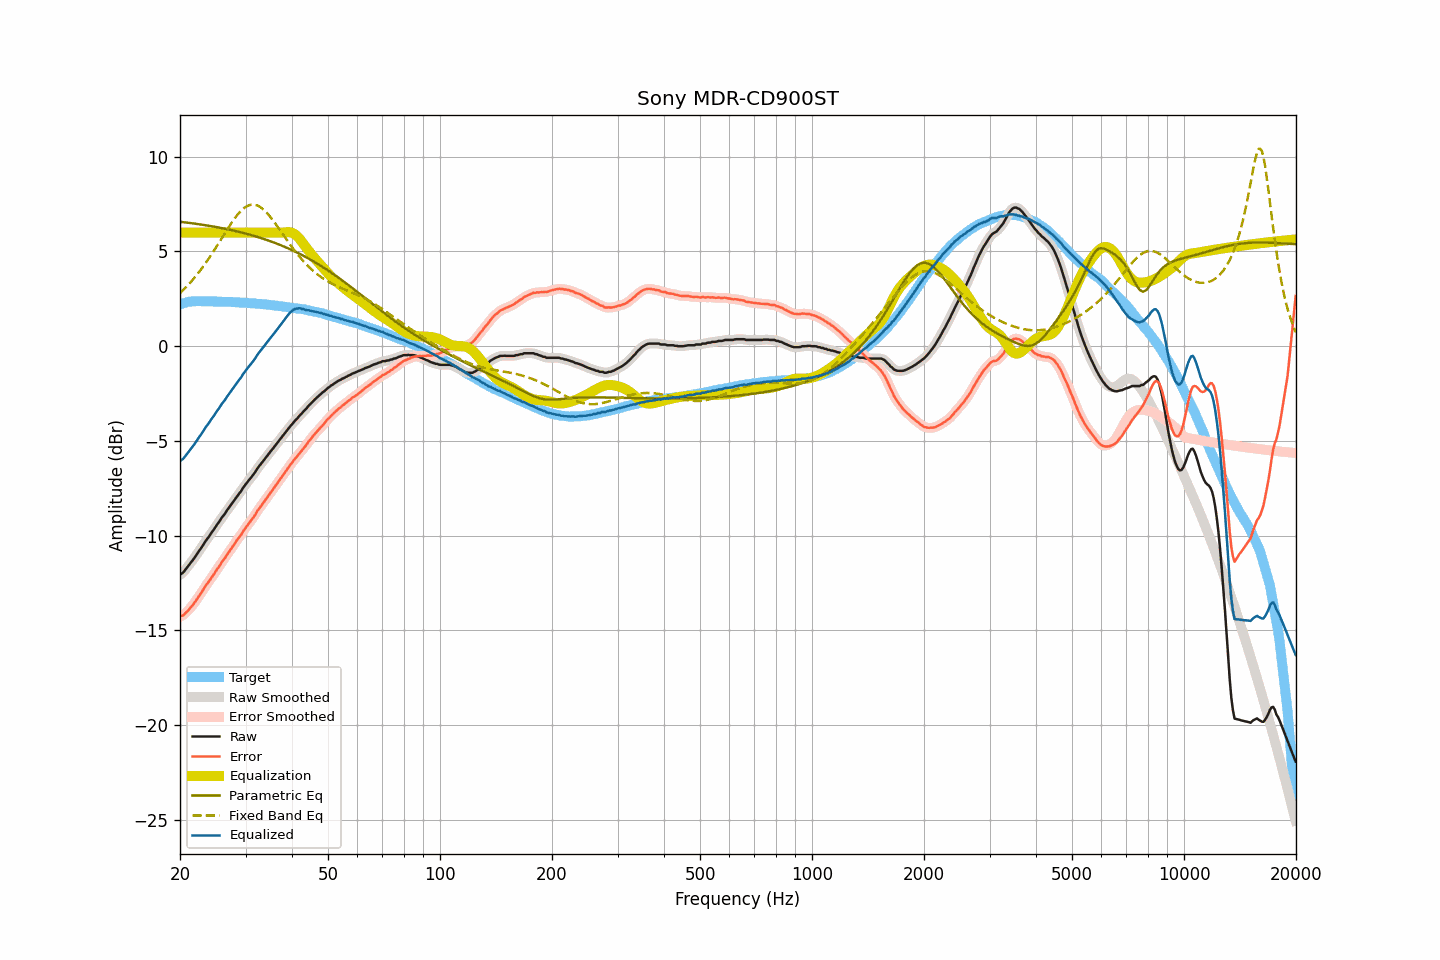

The table this chart was drawn from, first rows:
frequency, raw, smoothed, error, error_smoothed, equalization, parametric_eq, fixed_band_eq, equalized_raw, equalized_smoothed, target
20.00, -12.06, -12.07, -14.26, -14.27, 6.00, 6.57, 2.80, -6.06, -6.07, 2.20
20.20, -12.00, -12.00, -14.23, -14.23, 6.00, 6.56, 2.88, -6.00, -6.00, 2.23
20.40, -11.94, -11.92, -14.20, -14.18, 6.00, 6.55, 2.97, -5.94, -5.92, 2.26
20.61, -11.83, -11.83, -14.11, -14.12, 6.00, 6.54, 3.05, -5.83, -5.83, 2.28
20.81, -11.72, -11.72, -14.03, -14.04, 6.00, 6.53, 3.14, -5.72, -5.72, 2.31
21.02, -11.61, -11.61, -13.95, -13.94, 6.00, 6.52, 3.23, -5.61, -5.61, 2.34
21.23, -11.50, -11.50, -13.85, -13.85, 6.00, 6.50, 3.32, -5.50, -5.50, 2.35
21.44, -11.39, -11.39, -13.75, -13.75, 6.00, 6.49, 3.42, -5.39, -5.39, 2.36
21.66, -11.28, -11.28, -13.65, -13.65, 6.00, 6.48, 3.51, -5.28, -5.28, 2.37
21.87, -11.17, -11.16, -13.54, -13.54, 6.00, 6.47, 3.61, -5.17, -5.16, 2.37
22.09, -11.04, -11.04, -13.42, -13.41, 6.00, 6.46, 3.72, -5.04, -5.04, 2.38
22.31, -10.91, -10.91, -13.29, -13.29, 6.00, 6.45, 3.82, -4.91, -4.91, 2.38
22.54, -10.78, -10.79, -13.16, -13.17, 6.00, 6.43, 3.93, -4.78, -4.79, 2.38
22.76, -10.67, -10.66, -13.05, -13.04, 6.00, 6.42, 4.04, -4.67, -4.66, 2.38
22.99, -10.54, -10.53, -12.91, -12.90, 6.00, 6.41, 4.16, -4.54, -4.53, 2.37
23.22, -10.40, -10.40, -12.77, -12.77, 6.00, 6.40, 4.27, -4.40, -4.40, 2.37
23.45, -10.27, -10.28, -12.63, -12.64, 6.00, 6.38, 4.39, -4.27, -4.28, 2.36
23.69, -10.16, -10.16, -12.53, -12.52, 6.00, 6.37, 4.52, -4.16, -4.16, 2.36
23.92, -10.05, -10.04, -12.41, -12.41, 6.00, 6.36, 4.64, -4.05, -4.04, 2.36
24.16, -9.92, -9.92, -12.29, -12.29, 6.00, 6.34, 4.77, -3.92, -3.92, 2.37
24.40, -9.79, -9.80, -12.16, -12.16, 6.00, 6.33, 4.90, -3.79, -3.80, 2.37
24.65, -9.68, -9.67, -12.04, -12.04, 6.00, 6.31, 5.03, -3.68, -3.67, 2.36
24.89, -9.55, -9.55, -11.91, -11.91, 6.00, 6.30, 5.16, -3.55, -3.55, 2.36
25.14, -9.42, -9.43, -11.78, -11.79, 6.00, 6.28, 5.29, -3.42, -3.43, 2.36
25.39, -9.31, -9.30, -11.67, -11.66, 6.00, 6.27, 5.43, -3.31, -3.30, 2.36
25.65, -9.18, -9.18, -11.54, -11.53, 6.00, 6.25, 5.57, -3.18, -3.18, 2.36
25.91, -9.04, -9.06, -11.39, -11.41, 6.00, 6.23, 5.70, -3.04, -3.06, 2.35
26.16, -8.94, -8.94, -11.28, -11.28, 6.00, 6.22, 5.84, -2.94, -2.94, 2.34
26.43, -8.83, -8.82, -11.17, -11.16, 6.00, 6.20, 5.98, -2.83, -2.82, 2.34
26.69, -8.69, -8.70, -11.03, -11.04, 6.00, 6.18, 6.11, -2.69, -2.70, 2.34
26.96, -8.57, -8.57, -10.91, -10.92, 6.00, 6.16, 6.24, -2.57, -2.57, 2.34
27.23, -8.45, -8.45, -10.79, -10.79, 6.00, 6.15, 6.37, -2.45, -2.45, 2.34
27.50, -8.34, -8.34, -10.68, -10.67, 6.00, 6.13, 6.50, -2.34, -2.34, 2.34
27.77, -8.22, -8.22, -10.54, -10.55, 6.00, 6.11, 6.62, -2.22, -2.22, 2.33
28.05, -8.10, -8.10, -10.42, -10.42, 6.00, 6.09, 6.74, -2.10, -2.10, 2.33
28.33, -7.97, -7.97, -10.28, -10.29, 6.00, 6.07, 6.86, -1.97, -1.97, 2.31
28.62, -7.86, -7.86, -10.17, -10.18, 6.00, 6.05, 6.96, -1.86, -1.86, 2.31
28.90, -7.75, -7.75, -10.06, -10.06, 6.00, 6.03, 7.06, -1.75, -1.75, 2.31
29.19, -7.65, -7.63, -9.95, -9.94, 6.00, 6.01, 7.15, -1.65, -1.63, 2.30
29.48, -7.50, -7.51, -9.81, -9.81, 6.00, 5.99, 7.23, -1.50, -1.51, 2.31
29.78, -7.38, -7.39, -9.68, -9.68, 6.00, 5.96, 7.30, -1.38, -1.39, 2.30
30.08, -7.27, -7.27, -9.57, -9.56, 6.00, 5.94, 7.36, -1.27, -1.27, 2.29
30.38, -7.16, -7.16, -9.44, -9.44, 6.00, 5.92, 7.41, -1.16, -1.16, 2.28
30.68, -7.05, -7.05, -9.33, -9.33, 6.00, 5.90, 7.44, -1.05, -1.05, 2.28
30.99, -6.95, -6.95, -9.22, -9.22, 6.00, 5.87, 7.46, -0.95, -0.95, 2.27
31.30, -6.84, -6.84, -9.11, -9.11, 6.00, 5.85, 7.47, -0.84, -0.84, 2.27
31.61, -6.73, -6.73, -8.99, -8.99, 6.00, 5.82, 7.47, -0.73, -0.73, 2.26
31.93, -6.61, -6.60, -8.86, -8.85, 6.00, 5.80, 7.45, -0.61, -0.60, 2.25
32.24, -6.47, -6.48, -8.71, -8.72, 6.00, 5.77, 7.43, -0.47, -0.48, 2.24
32.57, -6.35, -6.36, -8.59, -8.59, 6.00, 5.75, 7.39, -0.35, -0.36, 2.24
32.89, -6.25, -6.24, -8.48, -8.47, 6.00, 5.72, 7.34, -0.25, -0.24, 2.23
33.22, -6.14, -6.14, -8.36, -8.36, 6.00, 5.69, 7.28, -0.14, -0.14, 2.22
33.55, -6.03, -6.03, -8.25, -8.25, 6.00, 5.66, 7.21, -0.03, -0.03, 2.22
33.89, -5.92, -5.92, -8.12, -8.13, 6.00, 5.64, 7.13, 0.08, 0.08, 2.20
34.23, -5.81, -5.81, -8.01, -8.01, 6.00, 5.61, 7.04, 0.19, 0.19, 2.20
34.57, -5.70, -5.70, -7.89, -7.89, 6.00, 5.58, 6.94, 0.30, 0.30, 2.19
34.92, -5.59, -5.59, -7.77, -7.77, 6.00, 5.55, 6.84, 0.41, 0.41, 2.18
35.27, -5.48, -5.48, -7.65, -7.65, 6.00, 5.52, 6.73, 0.52, 0.52, 2.17
35.62, -5.38, -5.38, -7.54, -7.54, 6.00, 5.49, 6.62, 0.62, 0.62, 2.16
35.97, -5.27, -5.27, -7.41, -7.42, 6.00, 5.45, 6.51, 0.73, 0.73, 2.14
... 635 more rows
